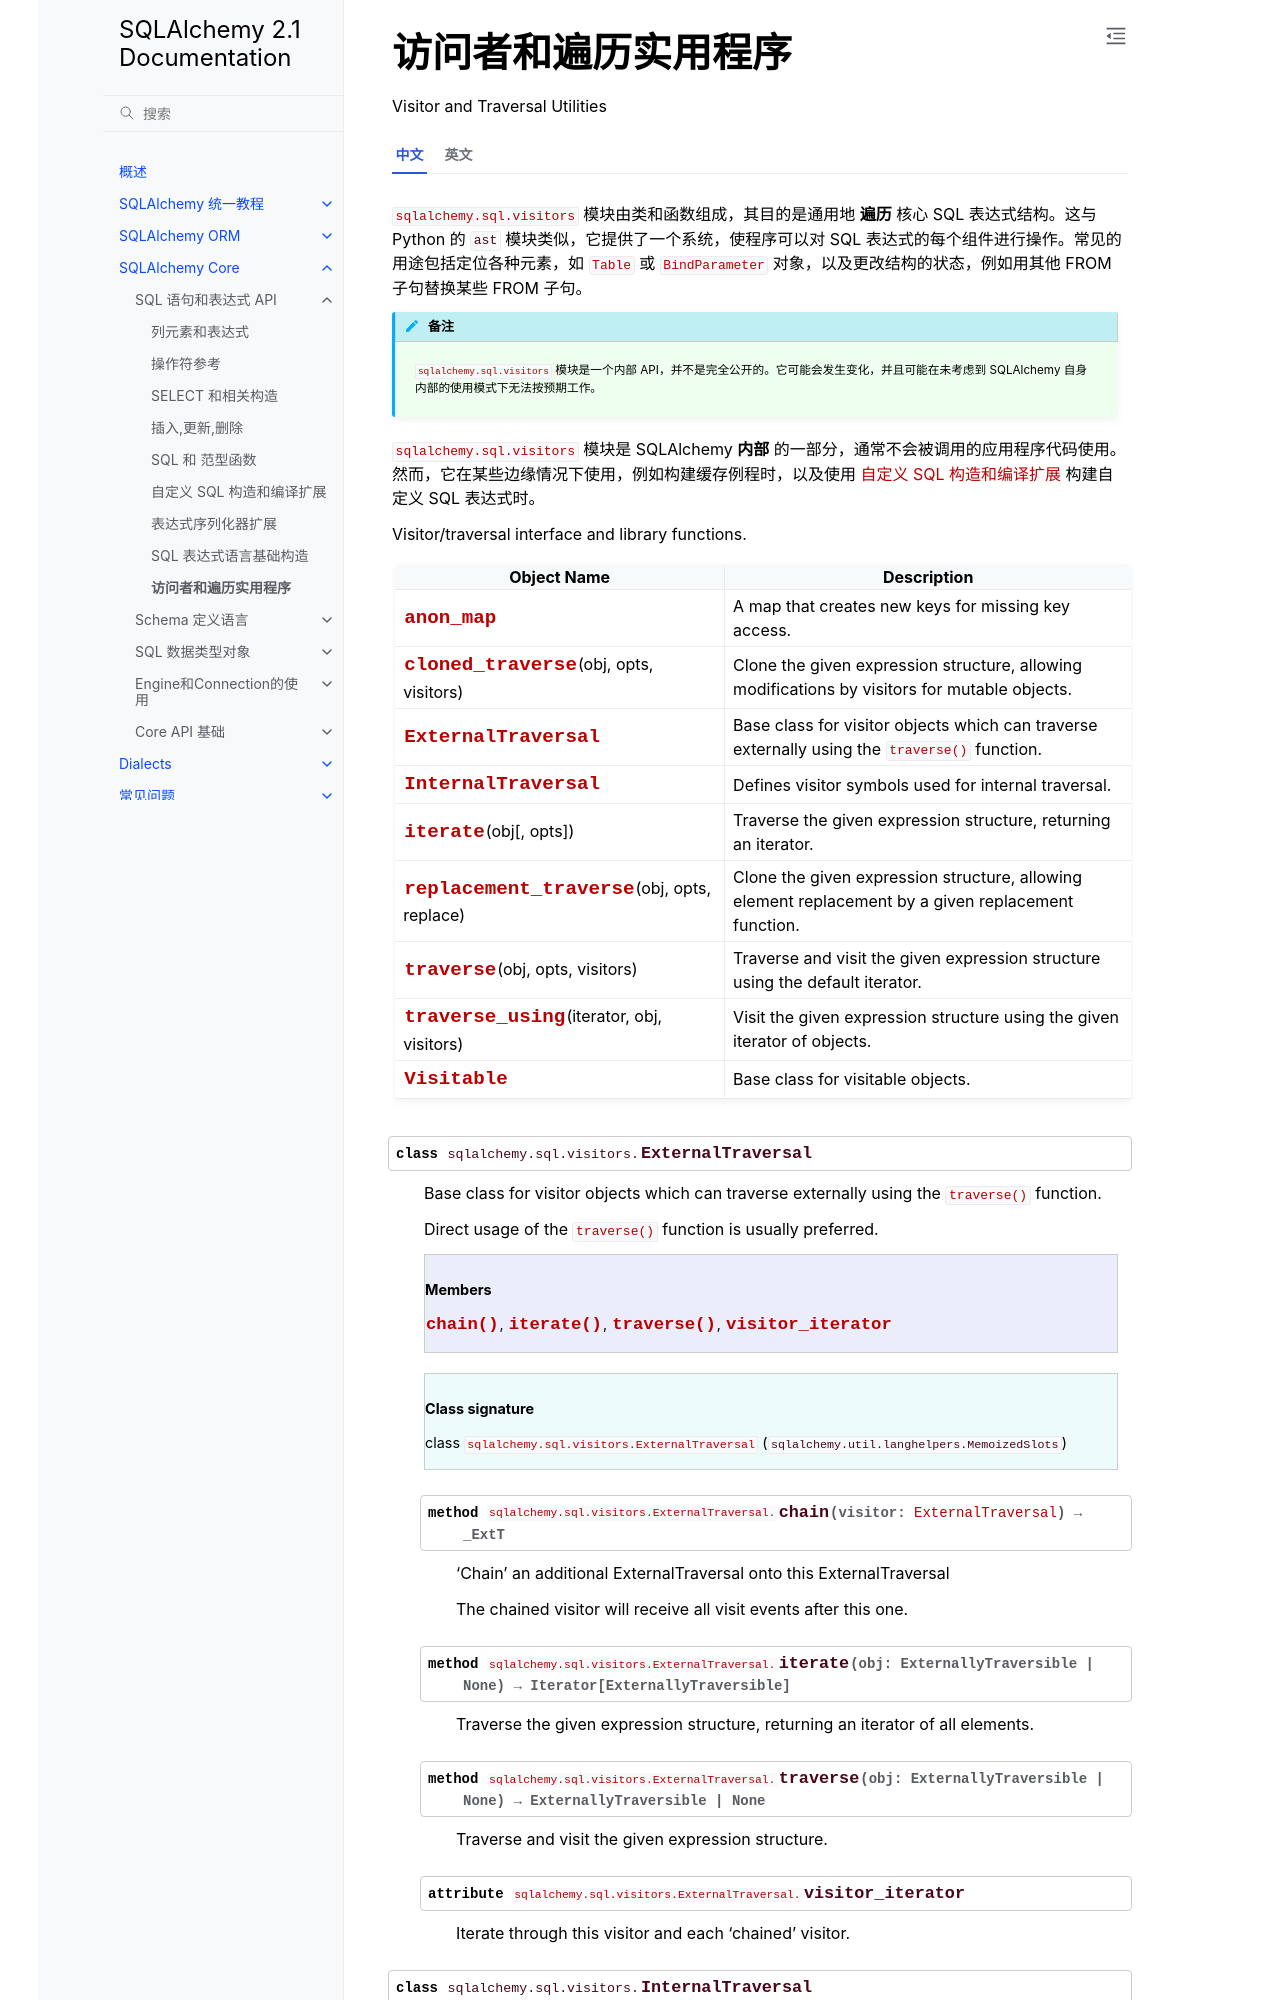

repository: hellowac/sqlalchemy-zh-cn · page: core/visitors.html · generator: sphinx

访问者和遍历实用程序
================================

Visitor and Traversal Utilities

.. tab:: 中文

   :mod:`sqlalchemy.sql.visitors` 模块由类和函数组成，其目的是通用地 **遍历** 核心 SQL 表达式结构。这与 Python 的 ``ast`` 模块类似，它提供了一个系统，使程序可以对 SQL 表达式的每个组件进行操作。常见的用途包括定位各种元素，如 :class:`_schema.Table` 或 :class:`.BindParameter` 对象，以及更改结构的状态，例如用其他 FROM 子句替换某些 FROM 子句。
